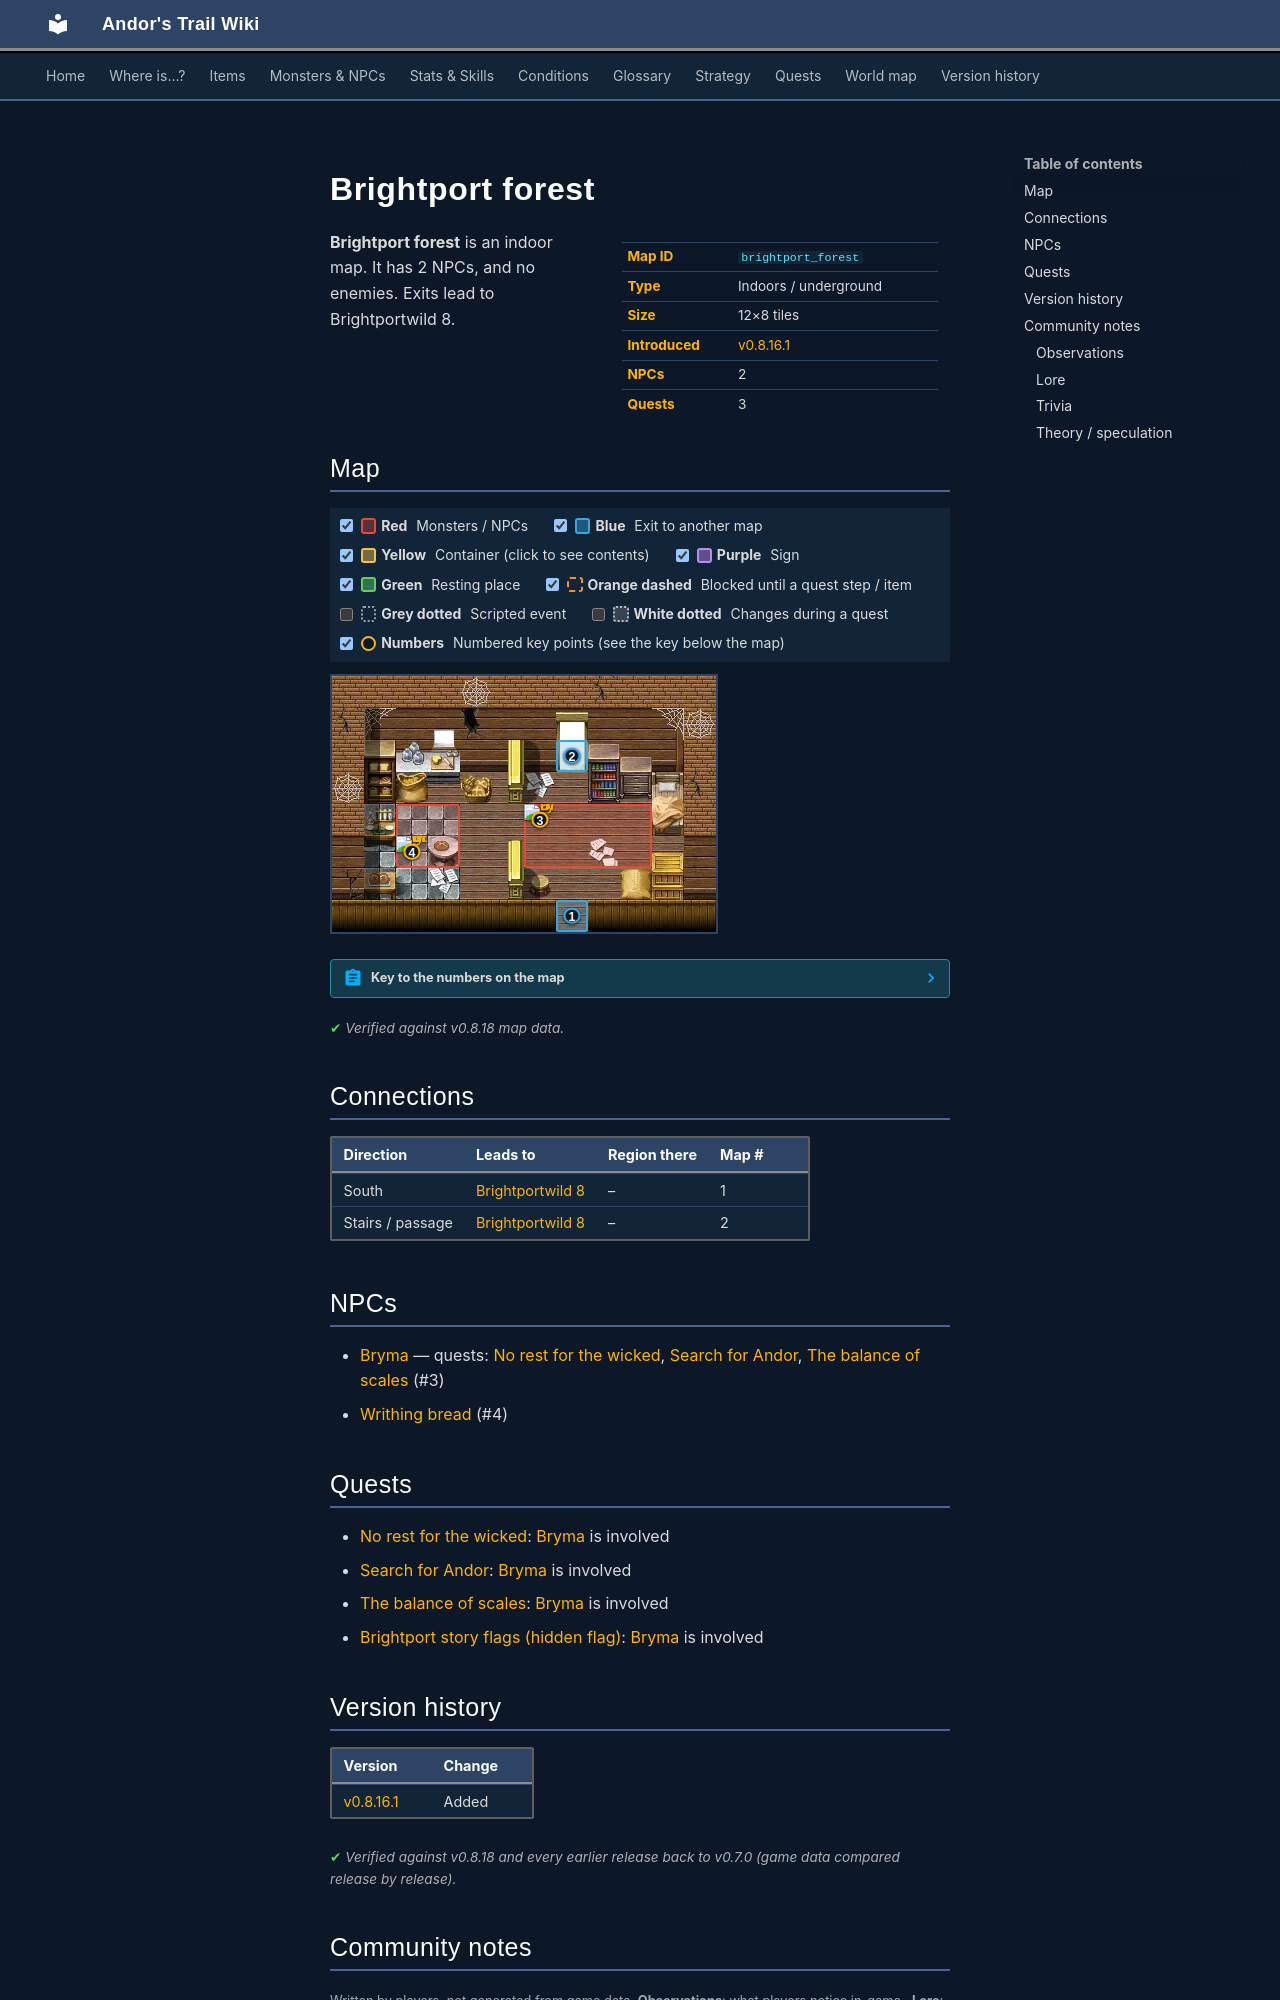

repository: asdfghjkl628/Andor-s-Trail-Wikiiii · page: maps/brightport_forest/index.html · generator: mkdocs

---
description: "Brightport forest is an indoor location in Andor's Trail. NPCs: Bryma, Writhing bread. Exits to Brightportwild 8."
---

# Brightport forest

<div class="infobox" markdown>

| | |
|---|---|
| **Map ID** | `brightport_forest` |
| **Type** | Indoors / underground |
| **Size** | 12×8 tiles |
| **Introduced** | [v0.8.16.1](../versions/0.8.16.1.md) |
| **NPCs** | 2 |
| **Quests** | 3 |

</div>

**Brightport forest** is an indoor map. It has 2 NPCs, and no enemies. Exits lead to Brightportwild 8.

## Map

<div class="map-legend" markdown="0"><label class="lg"><input type="checkbox" data-t="spawn" checked><span class="sw sw-spawn"></span><b>Red</b>&nbsp;Monsters / NPCs</label><label class="lg"><input type="checkbox" data-t="mapchange" checked><span class="sw sw-mapchange"></span><b>Blue</b>&nbsp;Exit to another map</label><label class="lg"><input type="checkbox" data-t="container" checked><span class="sw sw-container"></span><b>Yellow</b>&nbsp;Container (click to see contents)</label><label class="lg"><input type="checkbox" data-t="sign" checked><span class="sw sw-sign"></span><b>Purple</b>&nbsp;Sign</label><label class="lg"><input type="checkbox" data-t="rest" checked><span class="sw sw-rest"></span><b>Green</b>&nbsp;Resting place</label><label class="lg"><input type="checkbox" data-t="key" checked><span class="sw sw-key"></span><b>Orange dashed</b>&nbsp;Blocked until a quest step / item</label><label class="lg"><input type="checkbox" data-t="script"><span class="sw sw-script"></span><b>Grey dotted</b>&nbsp;Scripted event</label><label class="lg"><input type="checkbox" data-t="replace"><span class="sw sw-replace"></span><b>White dotted</b>&nbsp;Changes during a quest</label><label class="lg"><input type="checkbox" data-t="pin" checked><span class="sw sw-pin"></span><b>Numbers</b>&nbsp;Numbered key points (see the key below the map)</label></div>

<div class="map-wrap hide-script hide-replace" markdown="0"><img src="../../assets/maps/brightport_forest.webp" alt="Map of Brightport forest" width="384" height="256" loading="lazy"><a id="place-entrance" class="mo mo-mapchange" href="../brightportwild8/#place-forest" title="Exit to Brightportwild 8" style="left:58.333%;top:87.500%;width:8.333%;height:12.500%"></a><a id="place-entrance1" class="mo mo-mapchange" href="../brightportwild8/#place-forest1" title="Exit to Brightportwild 8" style="left:58.333%;top:25.000%;width:8.333%;height:12.500%"></a><span class="mo mo-spawn" title="Spawns: Writhing bread" style="left:16.667%;top:50.000%;width:16.667%;height:25.000%"></span><span class="mo mo-spawn" title="Spawns: Bryma" style="left:50.000%;top:50.000%;width:33.333%;height:25.000%"></span><a class="mob" href="../../monsters/breadgolem1/" title="Writhing bread" style="left:16.667%;top:62.500%;width:8.333%;height:12.500%"><img src="../../assets/icons/monsters/monsters_tometik10_5.png" alt="Writhing bread"></a><a class="mob" href="../../monsters/brightportnpc7/" title="Bryma" style="left:50.000%;top:50.000%;width:8.333%;height:12.500%"><img src="../../assets/icons/monsters/monsters_rltiles1_94.png" alt="Bryma"></a><a class="pin pin-exit" href="#key-1" style="left:62.500%;top:93.750%" title="Exit (south): to [Brightportwild 8](brightportwild8.md)">1</a><a class="pin pin-exit" href="#key-2" style="left:62.500%;top:31.250%" title="Exit (stairs / passage): to [Brightportwild 8](brightportwild8.md)">2</a><a id="pin-npc-brightportnpc7" class="pin pin-npc" href="#key-3" style="left:54.167%;top:56.250%" title="[Bryma](../../monsters/brightportnpc7.md): 3 quests">3</a><a id="pin-npc-breadgolem1" class="pin pin-npc" href="#key-4" style="left:20.833%;top:68.750%" title="[Writhing bread](../../monsters/breadgolem1.md): NPC">4</a></div>

??? abstract "Key to the numbers on the map"

    | # | What | Details |
    |---|---|---|
    | <span id="key-1"></span>1 | Exit (south) | to [Brightportwild 8](brightportwild8.md) |
    | <span id="key-2"></span>2 | Exit (stairs / passage) | to [Brightportwild 8](brightportwild8.md) |
    | <span id="key-3"></span>3 | [Bryma](../monsters/brightportnpc7.md) | 3 quests |
    | <span id="key-4"></span>4 | [Writhing bread](../monsters/breadgolem1.md) | NPC |


<p class="verified">Verified against v0.8.18 map data.</p>

## Connections

| Direction | Leads to | Region there | Map # |
|---|---|---|---|
| South | [Brightportwild 8](brightportwild8.md) | – | 1 |
| Stairs / passage | [Brightportwild 8](brightportwild8.md) | – | 2 |

## NPCs

- [Bryma](../monsters/brightportnpc7.md) — quests: [No rest for the wicked](../quests/Stanwickquest.md), [Search for Andor](../quests/andor.md), [The balance of scales](../quests/brightport_lizard.md) (#3)
- [Writhing bread](../monsters/breadgolem1.md) (#4)

## Quests

- [No rest for the wicked](../quests/Stanwickquest.md): [Bryma](../monsters/brightportnpc7.md) is involved
- [Search for Andor](../quests/andor.md): [Bryma](../monsters/brightportnpc7.md) is involved
- [The balance of scales](../quests/brightport_lizard.md): [Bryma](../monsters/brightportnpc7.md) is involved
- [Brightport story flags (hidden flag)](../quests/brightport_nondisplay.md): [Bryma](../monsters/brightportnpc7.md) is involved


## Version history

| Version | Change |
|---|---|
| [v0.8.16.1](../versions/0.8.16.1.md) | Added |

<p class="verified">Verified against v0.8.18 and every earlier release back to v0.7.0 (game data compared release by release).</p>


## Community notes

<small>Written by players, not generated from game data. **Observations**: what players notice in-game · **Lore**: the in-world story · **Trivia**: real-world facts, references, development history · **Theory / speculation**: unconfirmed ideas; may just be unfinished content</small>

### Observations

*No notes yet. Contributions are welcome: [add a note](https://github.com/asdfghjkl628/Andor-s-Trail-Wikiiii/new/main/notes/maps?filename=brightport_forest.md&value=%23%23%20Observations%0A%0A%3C%21--%20what%20players%20notice%20in-game%20--%3E%0A%0A%23%23%20Lore%0A%0A%3C%21--%20the%20in-world%20story%20--%3E%0A%0A%23%23%20Trivia%0A%0A%3C%21--%20real-world%20facts%2C%20references%2C%20development%20history%20--%3E%0A%0A%23%23%20Theory%20/%20speculation%0A%0A%3C%21--%20unconfirmed%20ideas%3B%20may%20just%20be%20unfinished%20content%20--%3E%0A).*

### Lore

*No notes yet. Contributions are welcome: [add a note](https://github.com/asdfghjkl628/Andor-s-Trail-Wikiiii/new/main/notes/maps?filename=brightport_forest.md&value=%23%23%20Observations%0A%0A%3C%21--%20what%20players%20notice%20in-game%20--%3E%0A%0A%23%23%20Lore%0A%0A%3C%21--%20the%20in-world%20story%20--%3E%0A%0A%23%23%20Trivia%0A%0A%3C%21--%20real-world%20facts%2C%20references%2C%20development%20history%20--%3E%0A%0A%23%23%20Theory%20/%20speculation%0A%0A%3C%21--%20unconfirmed%20ideas%3B%20may%20just%20be%20unfinished%20content%20--%3E%0A).*
